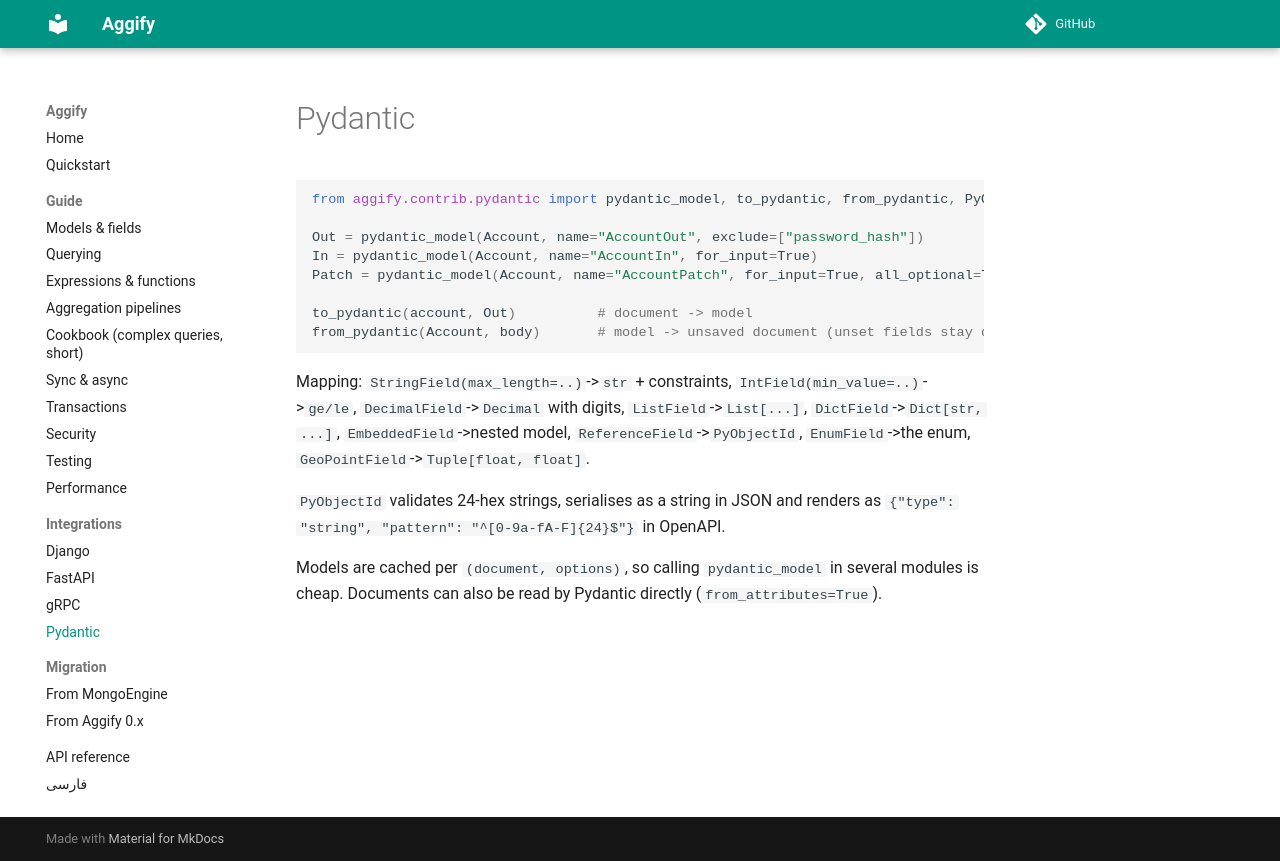

repository: Aggify/aggify · page: integrations/pydantic/index.html · generator: mkdocs

# Pydantic

```python
from aggify.contrib.pydantic import pydantic_model, to_pydantic, from_pydantic, PyObjectId

Out = pydantic_model(Account, name="AccountOut", exclude=["password_hash"])
In = pydantic_model(Account, name="AccountIn", for_input=True)
Patch = pydantic_model(Account, name="AccountPatch", for_input=True, all_optional=True)

to_pydantic(account, Out)          # document -> model
from_pydantic(Account, body)       # model -> unsaved document (unset fields stay default)
```

Mapping: `StringField(max_length=..)`->`str` + constraints, `IntField(min_value=..)`->`ge/le`, `DecimalField`->`Decimal`
with digits, `ListField`->`List[...]`, `DictField`->`Dict[str, ...]`, `EmbeddedField`->nested model,
`ReferenceField`->`PyObjectId`, `EnumField`->the enum, `GeoPointField`->`Tuple[float, float]`.

`PyObjectId` validates 24-hex strings, serialises as a string in JSON and renders as
`{"type": "string", "pattern": "^[0-9a-fA-F]{24}$"}` in OpenAPI.

Models are cached per `(document, options)`, so calling `pydantic_model` in several modules is cheap. Documents can also
be read by Pydantic directly (`from_attributes=True`).
